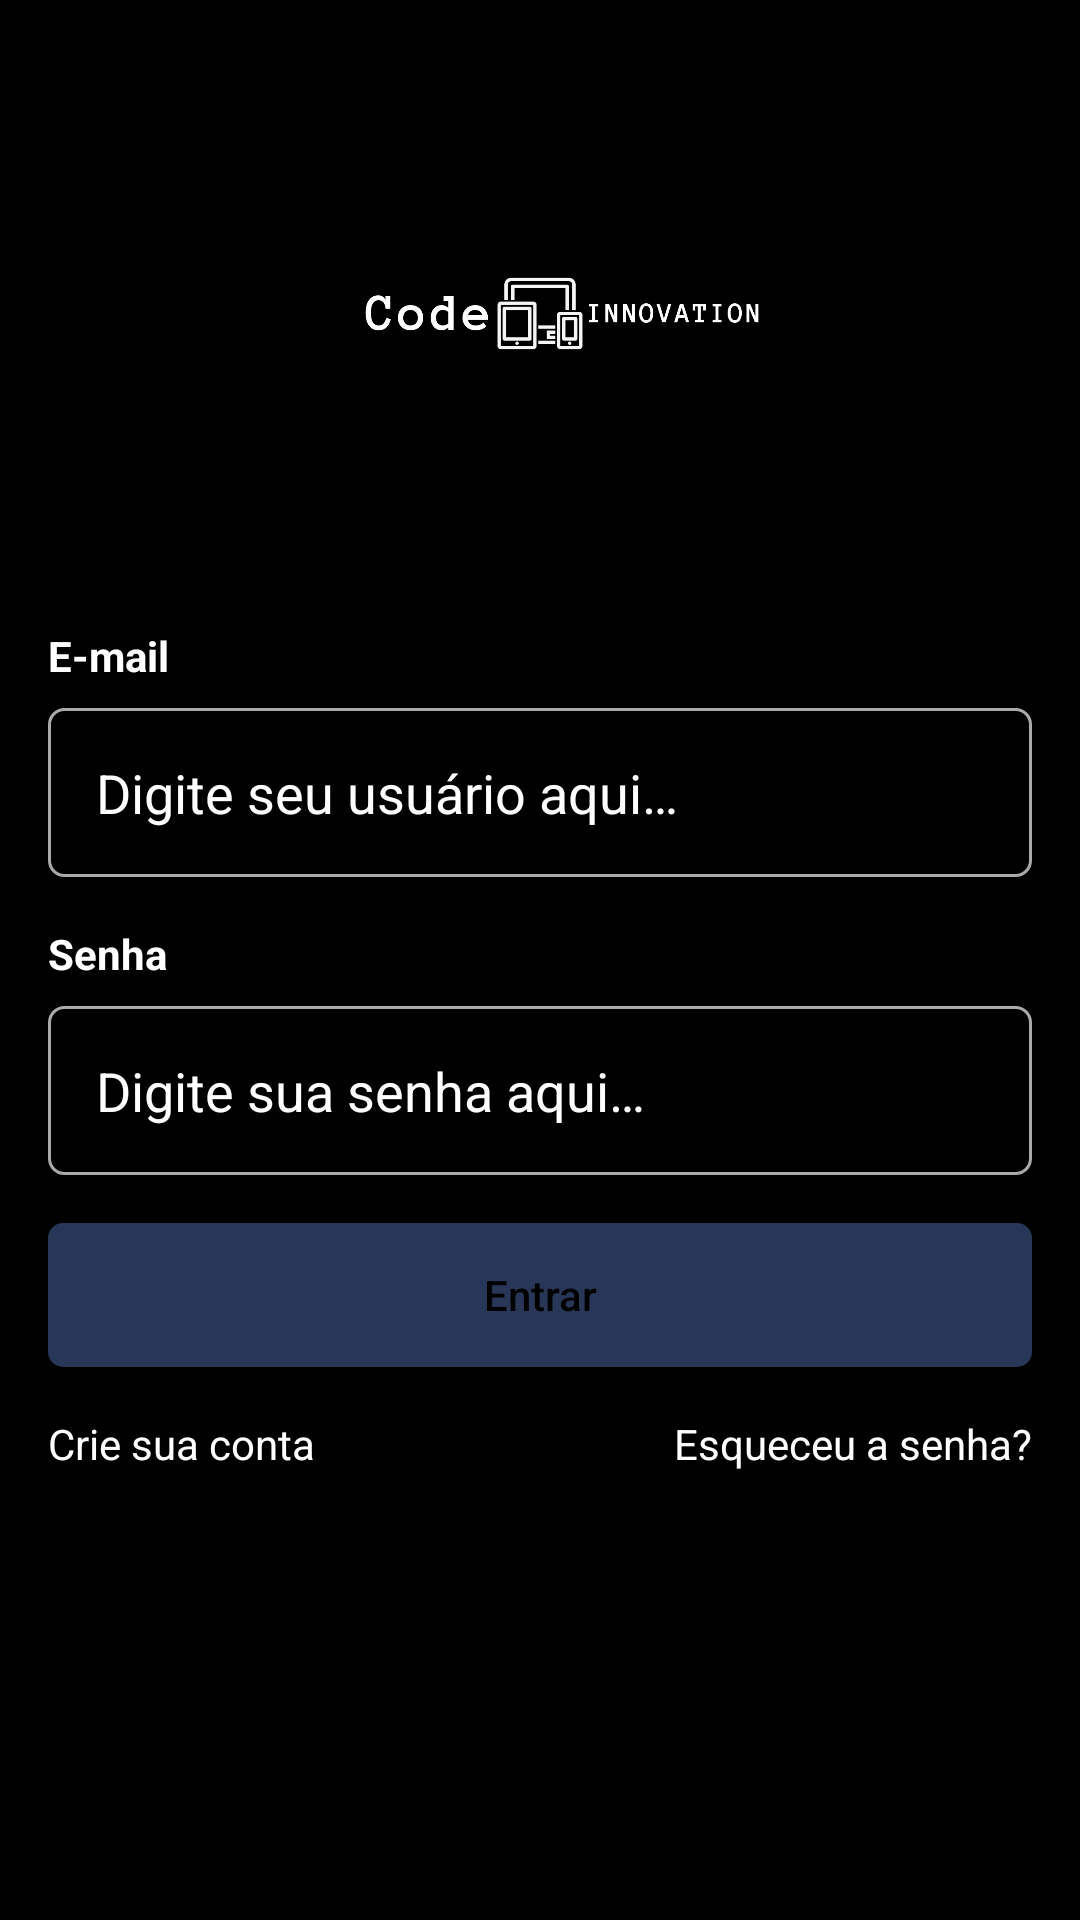

The Android layout XML behind this screen, and the referenced resources:
<!-- AndroidManifest.xml: application theme Theme.RoomDatabaseMVVM -->
<!-- res/layout/activity_login.xml -->
<?xml version="1.0" encoding="utf-8"?>
<ScrollView xmlns:android="http://schemas.android.com/apk/res/android"
    xmlns:app="http://schemas.android.com/apk/res-auto"
    xmlns:tools="http://schemas.android.com/tools"
    android:layout_width="match_parent"
    android:background="@color/black"
    android:layout_height="match_parent"
    tools:context=".ui.view.auth.LoginActivity">

    <LinearLayout
        android:layout_width="match_parent"
        android:layout_height="wrap_content"
        android:padding="16dp"
        android:gravity="center"
        android:orientation="vertical">

        <ImageView
            android:id="@+id/logo"
            android:layout_width="match_parent"
            android:layout_height="177dp"
            android:src="@drawable/logo"
            android:contentDescription="@string/logo" />

        <TextView
            android:id="@+id/tvUsername"
            android:layout_width="match_parent"
            android:layout_height="wrap_content"
            android:layout_marginTop="16dp"
            android:textColor="@color/white"
            android:text="@string/Username"
            android:textStyle="bold" />

        <EditText
            android:maxLines="1"
            android:id="@+id/editEmail"
            android:layout_width="match_parent"
            android:layout_height="wrap_content"
            android:layout_marginTop="8dp"
            android:background="@drawable/bg_edit_text"
            android:drawablePadding="8dp"
            android:drawableStart="@drawable/ic_baseline_person_24"
            android:hint="@string/digitUsername"
            android:textColor="@color/white"
            android:textColorHint="@color/white"
            android:inputType="textEmailAddress"
            android:padding="16dp"
            android:autofillHints="emailAddress" />

        <TextView
            android:id="@+id/tvSenha"
            android:layout_width="match_parent"
            android:layout_height="wrap_content"
            android:layout_marginTop="16dp"
            android:textColor="@color/white"
            android:text="@string/password"
            android:textStyle="bold" />

        <EditText
            android:id="@+id/editSenha"
            android:layout_width="match_parent"
            android:layout_height="wrap_content"
            android:layout_marginTop="8dp"
            android:drawablePadding="8dp"
            android:drawableStart="@drawable/ic_baseline_lock_24"
            android:background="@drawable/bg_edit_text"
            android:maxLines="1"
            android:textColor="@color/white"
            android:textColorHint="@color/white"
            android:hint="@string/digitPassword"
            android:inputType="textPassword"
            android:padding="16dp"
            android:autofillHints="password" />

        <Button
            android:id="@+id/btnCriarConta"
            android:layout_width="match_parent"
            android:layout_height="wrap_content"
            android:layout_marginTop="16dp"
            android:background="@drawable/bg_button"
            android:text="@string/entry"
            android:textAllCaps="false"
            android:textColor="@color/black"
            app:backgroundTint="@null" />

        <androidx.constraintlayout.widget.ConstraintLayout
            android:layout_width="match_parent"
            android:layout_height="wrap_content"
            android:orientation="horizontal">

            <TextView
                android:id="@+id/textCadastro"
                android:layout_width="wrap_content"
                android:layout_height="wrap_content"
                android:layout_marginTop="8dp"
                android:text="@string/register"
                android:visibility="gone"
                android:paddingVertical="8dp"
                android:textSize="16sp"
                android:textStyle="bold"
                app:layout_constraintBottom_toBottomOf="parent"
                app:layout_constraintStart_toStartOf="parent"
                app:layout_constraintTop_toTopOf="parent" />

            <TextView
                android:visibility="gone"
                android:id="@+id/textRecuperaConta"
                android:layout_width="wrap_content"
                android:layout_height="wrap_content"
                android:layout_marginTop="8dp"
                android:paddingVertical="8dp"
                android:text="@string/forgotPassword"
                android:textSize="16sp"
                android:textStyle="bold"
                app:layout_constraintBottom_toBottomOf="parent"
                app:layout_constraintEnd_toEndOf="parent"
                app:layout_constraintTop_toTopOf="parent" />
        </androidx.constraintlayout.widget.ConstraintLayout>

        <androidx.constraintlayout.widget.ConstraintLayout
            android:layout_width="match_parent"
            android:layout_height="wrap_content"
            android:orientation="horizontal">

            <TextView
                android:id="@+id/btnRegister"
                android:layout_width="wrap_content"
                android:layout_height="wrap_content"
                android:layout_marginTop="8dp"
                android:paddingVertical="8dp"
                android:text="@string/text_register_account"
                android:textColor="@color/white"
                app:layout_constraintBottom_toBottomOf="parent"
                app:layout_constraintStart_toStartOf="parent"
                app:layout_constraintTop_toTopOf="parent" />

            <TextView
                android:id="@+id/btnRecover"
                android:layout_width="wrap_content"
                android:layout_height="wrap_content"
                android:layout_marginTop="8dp"
                android:paddingVertical="8dp"
                android:text="@string/text_recover_login"
                android:textColor="@color/white"
                app:layout_constraintBottom_toBottomOf="parent"
                app:layout_constraintEnd_toEndOf="parent"
                app:layout_constraintTop_toTopOf="parent" />

        </androidx.constraintlayout.widget.ConstraintLayout>

        <ProgressBar
            android:id="@+id/progressBar"
            android:layout_width="wrap_content"
            android:layout_height="wrap_content"
            android:layout_marginTop="8dp"
            android:indeterminateTint="@color/white"
            android:visibility="invisible"
            tools:visibility="visible" />
    </LinearLayout>

</ScrollView>
<!-- resources referenced by this layout -->
<resources>
  <color name="black">#FF000000</color>
  <color name="white">#FFFFFFFF</color>
  <!-- drawable bg_button (drawable) -->
  <?xml version="1.0" encoding="utf-8"?>
  <shape xmlns:android="http://schemas.android.com/apk/res/android"
      android:shape="rectangle">
  
      <solid android:color="@color/card_blue"/>
      <corners android:radius="5dp"/>
  </shape>
  <!-- drawable bg_edit_text (drawable) -->
  <?xml version="1.0" encoding="utf-8"?>
  <shape xmlns:android="http://schemas.android.com/apk/res/android"
      android:shape="rectangle">
  
      <corners android:radius="5dp" />
      <stroke
          android:color="@android:color/darker_gray"
          android:width="1dp"/>
  
  
  </shape>
  <!-- drawable logo: png bitmap (drawable-v24, 4916 bytes) -->
  <string name="Username">E-mail</string>
  <string name="digitPassword">Digite sua senha aqui…</string>
  <string name="digitUsername">Digite seu usuário aqui…</string>
  <string name="entry">Entrar</string>
  <string name="forgotPassword">Esqueceu a senha?</string>
  <string name="logo">logo</string>
  <string name="password">Senha</string>
  <string name="register">Cadastre-se</string>
  <string name="text_recover_login">Esqueceu a senha?</string>
  <string name="text_register_account">Crie sua conta</string>
  <style name="Theme.RoomDatabaseMVVM" parent="Theme.MaterialComponents.DayNight.NoActionBar">
          
          <item name="colorPrimary">@color/black</item>
          <item name="colorPrimaryVariant">@color/white</item>
          <item name="colorOnPrimary">@color/black</item>
          
          <item name="colorSecondary">@color/card_blue</item>
          <item name="colorSecondaryVariant">@color/white</item>
          <item name="colorOnSecondary">@color/white</item>
          
          <item name="android:statusBarColor" tools:targetApi="l">?attr/colorPrimaryVariant</item>
          
      </style>
  <color name="card_blue">#283757</color>
</resources>
